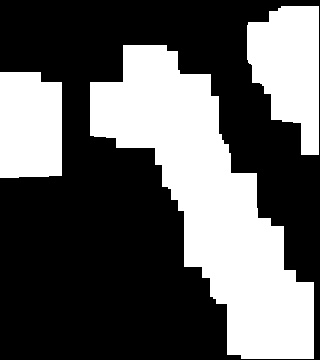

The file beside this chart, header and first rows:
0.000000000000000000e+00, 0.000000000000000000e+00, 0.000000000000000000e+00, 0.000000000000000000e+00, 0.000000000000000000e+00, 0.000000000000000000e+00, 0.000000000000000000e+00, 0.000000000000000000e+00, 0.000000000000000000e+00, 0.000000000000000000e+00, 0.000000000000000000e+00, 0.000000000000000000e+00, 0.000000000000000000e+00, 0.000000000000000000e+00, 0.000000000000000000e+00, 0.000000000000000000e+00, 6.000000000000000000e+00, 2.000000000000000000e+00, 2.000000000000000000e+00, 0.000000000000000000e+00
0.000000000000000000e+00, 0.000000000000000000e+00, 0.000000000000000000e+00, 0.000000000000000000e+00, 0.000000000000000000e+00, 0.000000000000000000e+00, 0.000000000000000000e+00, 0.000000000000000000e+00, 0.000000000000000000e+00, 0.000000000000000000e+00, 0.000000000000000000e+00, 0.000000000000000000e+00, 0.000000000000000000e+00, 0.000000000000000000e+00, 0.000000000000000000e+00, 8.000000000000000000e+00, 6.000000000000000000e+00, 6.000000000000000000e+00, 6.000000000000000000e+00, 0.000000000000000000e+00
0.000000000000000000e+00, 0.000000000000000000e+00, 0.000000000000000000e+00, 0.000000000000000000e+00, 0.000000000000000000e+00, 0.000000000000000000e+00, 0.000000000000000000e+00, 6.000000000000000000e+00, 6.000000000000000000e+00, 6.000000000000000000e+00, 0.000000000000000000e+00, 0.000000000000000000e+00, 0.000000000000000000e+00, 0.000000000000000000e+00, 0.000000000000000000e+00, 8.000000000000000000e+00, 6.000000000000000000e+00, 6.000000000000000000e+00, 6.000000000000000000e+00, 0.000000000000000000e+00
0.000000000000000000e+00, 0.000000000000000000e+00, 0.000000000000000000e+00, 0.000000000000000000e+00, 0.000000000000000000e+00, 0.000000000000000000e+00, 0.000000000000000000e+00, 6.000000000000000000e+00, 6.000000000000000000e+00, 6.000000000000000000e+00, 6.000000000000000000e+00, 0.000000000000000000e+00, 0.000000000000000000e+00, 0.000000000000000000e+00, 0.000000000000000000e+00, 8.000000000000000000e+00, 6.000000000000000000e+00, 6.000000000000000000e+00, 6.000000000000000000e+00, 0.000000000000000000e+00
4.000000000000000000e+00, 4.000000000000000000e+00, 0.000000000000000000e+00, 0.000000000000000000e+00, 0.000000000000000000e+00, 0.000000000000000000e+00, 0.000000000000000000e+00, 6.000000000000000000e+00, 6.000000000000000000e+00, 6.000000000000000000e+00, 6.000000000000000000e+00, 1.200000000000000000e+01, 1.200000000000000000e+01, 0.000000000000000000e+00, 0.000000000000000000e+00, 1.200000000000000000e+01, 6.000000000000000000e+00, 6.000000000000000000e+00, 6.000000000000000000e+00, 0.000000000000000000e+00
4.000000000000000000e+00, 4.000000000000000000e+00, 1.500000000000000000e+01, 0.000000000000000000e+00, 0.000000000000000000e+00, 9.000000000000000000e+00, 4.000000000000000000e+00, 4.000000000000000000e+00, 6.000000000000000000e+00, 6.000000000000000000e+00, 6.000000000000000000e+00, 9.000000000000000000e+00, 1.200000000000000000e+01, 0.000000000000000000e+00, 0.000000000000000000e+00, 0.000000000000000000e+00, 4.000000000000000000e+00, 2.000000000000000000e+00, 2.000000000000000000e+00, 0.000000000000000000e+00
4.000000000000000000e+00, 4.000000000000000000e+00, 1.500000000000000000e+01, 0.000000000000000000e+00, 0.000000000000000000e+00, 9.000000000000000000e+00, 4.000000000000000000e+00, 4.000000000000000000e+00, 6.000000000000000000e+00, 6.000000000000000000e+00, 6.000000000000000000e+00, 9.000000000000000000e+00, 1.200000000000000000e+01, 0.000000000000000000e+00, 0.000000000000000000e+00, 0.000000000000000000e+00, 4.000000000000000000e+00, 2.000000000000000000e+00, 2.000000000000000000e+00, 0.000000000000000000e+00
6.000000000000000000e+00, 6.000000000000000000e+00, 1.500000000000000000e+01, 0.000000000000000000e+00, 0.000000000000000000e+00, 9.000000000000000000e+00, 4.000000000000000000e+00, 4.000000000000000000e+00, 6.000000000000000000e+00, 6.000000000000000000e+00, 6.000000000000000000e+00, 9.000000000000000000e+00, 1.200000000000000000e+01, 0.000000000000000000e+00, 0.000000000000000000e+00, 0.000000000000000000e+00, 0.000000000000000000e+00, 0.000000000000000000e+00, 2.000000000000000000e+00, 0.000000000000000000e+00
6.000000000000000000e+00, 6.000000000000000000e+00, 1.500000000000000000e+01, 0.000000000000000000e+00, 0.000000000000000000e+00, 0.000000000000000000e+00, 0.000000000000000000e+00, 6.000000000000000000e+00, 9.000000000000000000e+00, 9.000000000000000000e+00, 9.000000000000000000e+00, 9.000000000000000000e+00, 9.000000000000000000e+00, 9.000000000000000000e+00, 0.000000000000000000e+00, 0.000000000000000000e+00, 0.000000000000000000e+00, 0.000000000000000000e+00, 2.000000000000000000e+00, 0.000000000000000000e+00
6.000000000000000000e+00, 6.000000000000000000e+00, 1.500000000000000000e+01, 0.000000000000000000e+00, 0.000000000000000000e+00, 0.000000000000000000e+00, 0.000000000000000000e+00, 0.000000000000000000e+00, 0.000000000000000000e+00, 1.600000000000000000e+01, 9.000000000000000000e+00, 9.000000000000000000e+00, 9.000000000000000000e+00, 9.000000000000000000e+00, 0.000000000000000000e+00, 0.000000000000000000e+00, 0.000000000000000000e+00, 0.000000000000000000e+00, 0.000000000000000000e+00, 0.000000000000000000e+00
2.000000000000000000e+01, 2.000000000000000000e+01, 2.000000000000000000e+01, 0.000000000000000000e+00, 0.000000000000000000e+00, 0.000000000000000000e+00, 0.000000000000000000e+00, 0.000000000000000000e+00, 0.000000000000000000e+00, 0.000000000000000000e+00, 9.000000000000000000e+00, 9.000000000000000000e+00, 9.000000000000000000e+00, 9.000000000000000000e+00, 2.000000000000000000e+01, 2.000000000000000000e+01, 0.000000000000000000e+00, 0.000000000000000000e+00, 0.000000000000000000e+00, 0.000000000000000000e+00
0.000000000000000000e+00, 0.000000000000000000e+00, 0.000000000000000000e+00, 0.000000000000000000e+00, 0.000000000000000000e+00, 0.000000000000000000e+00, 0.000000000000000000e+00, 0.000000000000000000e+00, 0.000000000000000000e+00, 0.000000000000000000e+00, 9.000000000000000000e+00, 9.000000000000000000e+00, 9.000000000000000000e+00, 9.000000000000000000e+00, 2.000000000000000000e+01, 2.000000000000000000e+01, 0.000000000000000000e+00, 0.000000000000000000e+00, 0.000000000000000000e+00, 0.000000000000000000e+00
0.000000000000000000e+00, 0.000000000000000000e+00, 0.000000000000000000e+00, 0.000000000000000000e+00, 0.000000000000000000e+00, 0.000000000000000000e+00, 0.000000000000000000e+00, 0.000000000000000000e+00, 0.000000000000000000e+00, 0.000000000000000000e+00, 0.000000000000000000e+00, 9.000000000000000000e+00, 9.000000000000000000e+00, 9.000000000000000000e+00, 2.000000000000000000e+01, 2.000000000000000000e+01, 0.000000000000000000e+00, 0.000000000000000000e+00, 0.000000000000000000e+00, 0.000000000000000000e+00
0.000000000000000000e+00, 0.000000000000000000e+00, 0.000000000000000000e+00, 0.000000000000000000e+00, 0.000000000000000000e+00, 0.000000000000000000e+00, 0.000000000000000000e+00, 0.000000000000000000e+00, 0.000000000000000000e+00, 0.000000000000000000e+00, 0.000000000000000000e+00, 2.000000000000000000e+01, 1.200000000000000000e+01, 1.200000000000000000e+01, 1.200000000000000000e+01, 1.200000000000000000e+01, 0.000000000000000000e+00, 0.000000000000000000e+00, 0.000000000000000000e+00, 0.000000000000000000e+00
0.000000000000000000e+00, 0.000000000000000000e+00, 0.000000000000000000e+00, 0.000000000000000000e+00, 0.000000000000000000e+00, 0.000000000000000000e+00, 0.000000000000000000e+00, 0.000000000000000000e+00, 0.000000000000000000e+00, 0.000000000000000000e+00, 0.000000000000000000e+00, 2.000000000000000000e+01, 1.200000000000000000e+01, 1.200000000000000000e+01, 1.200000000000000000e+01, 1.200000000000000000e+01, 1.600000000000000000e+01, 0.000000000000000000e+00, 0.000000000000000000e+00, 0.000000000000000000e+00
0.000000000000000000e+00, 0.000000000000000000e+00, 0.000000000000000000e+00, 0.000000000000000000e+00, 0.000000000000000000e+00, 0.000000000000000000e+00, 0.000000000000000000e+00, 0.000000000000000000e+00, 0.000000000000000000e+00, 0.000000000000000000e+00, 0.000000000000000000e+00, 1.600000000000000000e+01, 1.200000000000000000e+01, 1.200000000000000000e+01, 1.200000000000000000e+01, 1.200000000000000000e+01, 1.600000000000000000e+01, 0.000000000000000000e+00, 0.000000000000000000e+00, 0.000000000000000000e+00
0.000000000000000000e+00, 0.000000000000000000e+00, 0.000000000000000000e+00, 0.000000000000000000e+00, 0.000000000000000000e+00, 0.000000000000000000e+00, 0.000000000000000000e+00, 0.000000000000000000e+00, 0.000000000000000000e+00, 0.000000000000000000e+00, 0.000000000000000000e+00, 0.000000000000000000e+00, 1.200000000000000000e+01, 1.200000000000000000e+01, 1.500000000000000000e+01, 1.500000000000000000e+01, 1.500000000000000000e+01, 1.500000000000000000e+01, 0.000000000000000000e+00, 0.000000000000000000e+00
0.000000000000000000e+00, 0.000000000000000000e+00, 0.000000000000000000e+00, 0.000000000000000000e+00, 0.000000000000000000e+00, 0.000000000000000000e+00, 0.000000000000000000e+00, 0.000000000000000000e+00, 0.000000000000000000e+00, 0.000000000000000000e+00, 0.000000000000000000e+00, 0.000000000000000000e+00, 0.000000000000000000e+00, 1.200000000000000000e+01, 1.500000000000000000e+01, 1.600000000000000000e+01, 1.600000000000000000e+01, 1.600000000000000000e+01, 1.600000000000000000e+01, 0.000000000000000000e+00
0.000000000000000000e+00, 0.000000000000000000e+00, 0.000000000000000000e+00, 0.000000000000000000e+00, 0.000000000000000000e+00, 0.000000000000000000e+00, 0.000000000000000000e+00, 0.000000000000000000e+00, 0.000000000000000000e+00, 0.000000000000000000e+00, 0.000000000000000000e+00, 0.000000000000000000e+00, 0.000000000000000000e+00, 1.600000000000000000e+01, 1.500000000000000000e+01, 1.600000000000000000e+01, 1.600000000000000000e+01, 1.600000000000000000e+01, 1.600000000000000000e+01, 0.000000000000000000e+00
0.000000000000000000e+00, 0.000000000000000000e+00, 0.000000000000000000e+00, 0.000000000000000000e+00, 0.000000000000000000e+00, 0.000000000000000000e+00, 0.000000000000000000e+00, 0.000000000000000000e+00, 0.000000000000000000e+00, 0.000000000000000000e+00, 0.000000000000000000e+00, 0.000000000000000000e+00, 0.000000000000000000e+00, 0.000000000000000000e+00, 1.500000000000000000e+01, 1.600000000000000000e+01, 1.600000000000000000e+01, 1.600000000000000000e+01, 1.600000000000000000e+01, 0.000000000000000000e+00
0.000000000000000000e+00, 0.000000000000000000e+00, 0.000000000000000000e+00, 0.000000000000000000e+00, 0.000000000000000000e+00, 0.000000000000000000e+00, 0.000000000000000000e+00, 0.000000000000000000e+00, 0.000000000000000000e+00, 0.000000000000000000e+00, 0.000000000000000000e+00, 0.000000000000000000e+00, 0.000000000000000000e+00, 0.000000000000000000e+00, 1.500000000000000000e+01, 1.600000000000000000e+01, 1.600000000000000000e+01, 1.600000000000000000e+01, 1.600000000000000000e+01, 0.000000000000000000e+00
0.000000000000000000e+00, 0.000000000000000000e+00, 0.000000000000000000e+00, 0.000000000000000000e+00, 0.000000000000000000e+00, 0.000000000000000000e+00, 0.000000000000000000e+00, 0.000000000000000000e+00, 0.000000000000000000e+00, 0.000000000000000000e+00, 0.000000000000000000e+00, 0.000000000000000000e+00, 0.000000000000000000e+00, 0.000000000000000000e+00, 1.500000000000000000e+01, 1.600000000000000000e+01, 1.600000000000000000e+01, 1.600000000000000000e+01, 1.600000000000000000e+01, 0.000000000000000000e+00
